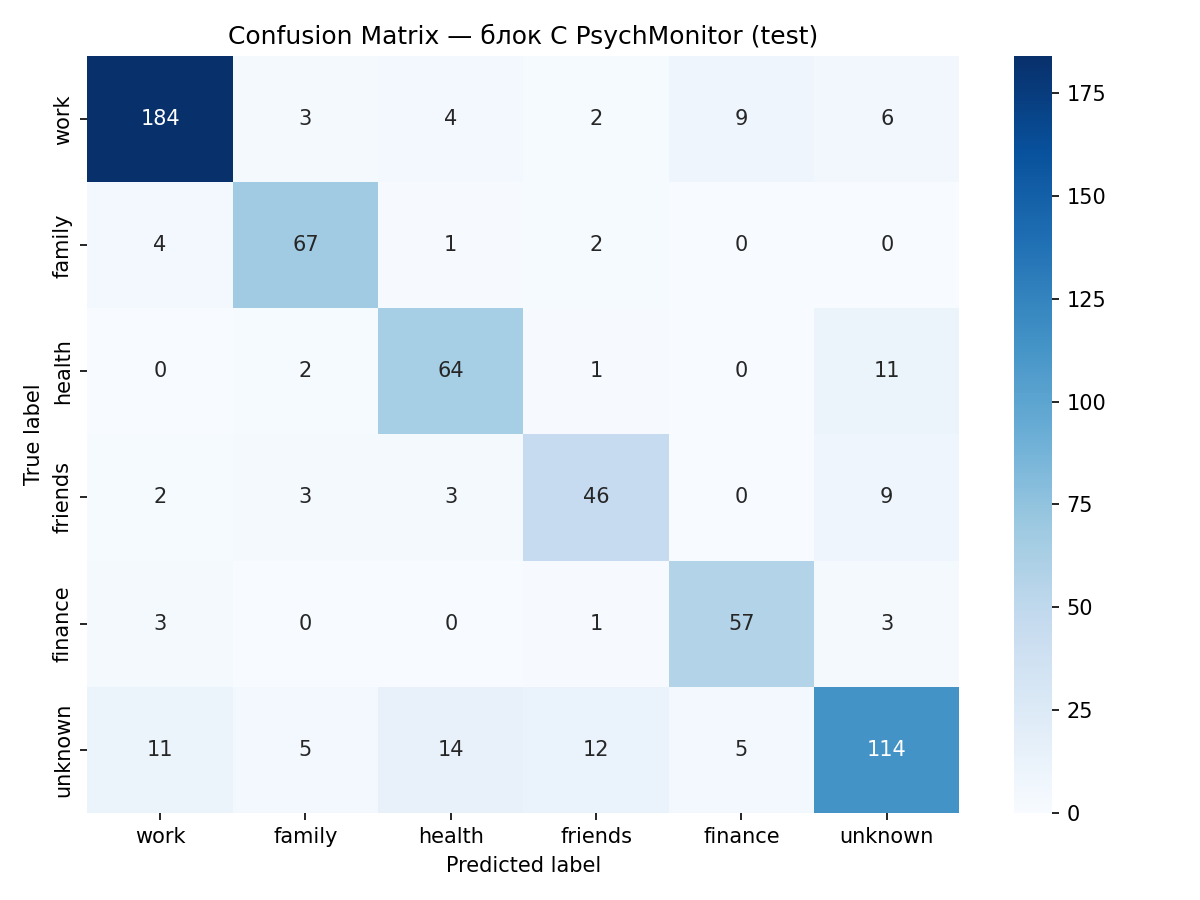

The table this chart was drawn from, first rows:
, work, family, health, friends, finance, unknown
work, 184, 3, 4, 2, 9, 6
family, 4, 67, 1, 2, 0, 0
health, 0, 2, 64, 1, 0, 11
friends, 2, 3, 3, 46, 0, 9
finance, 3, 0, 0, 1, 57, 3
unknown, 11, 5, 14, 12, 5, 114
